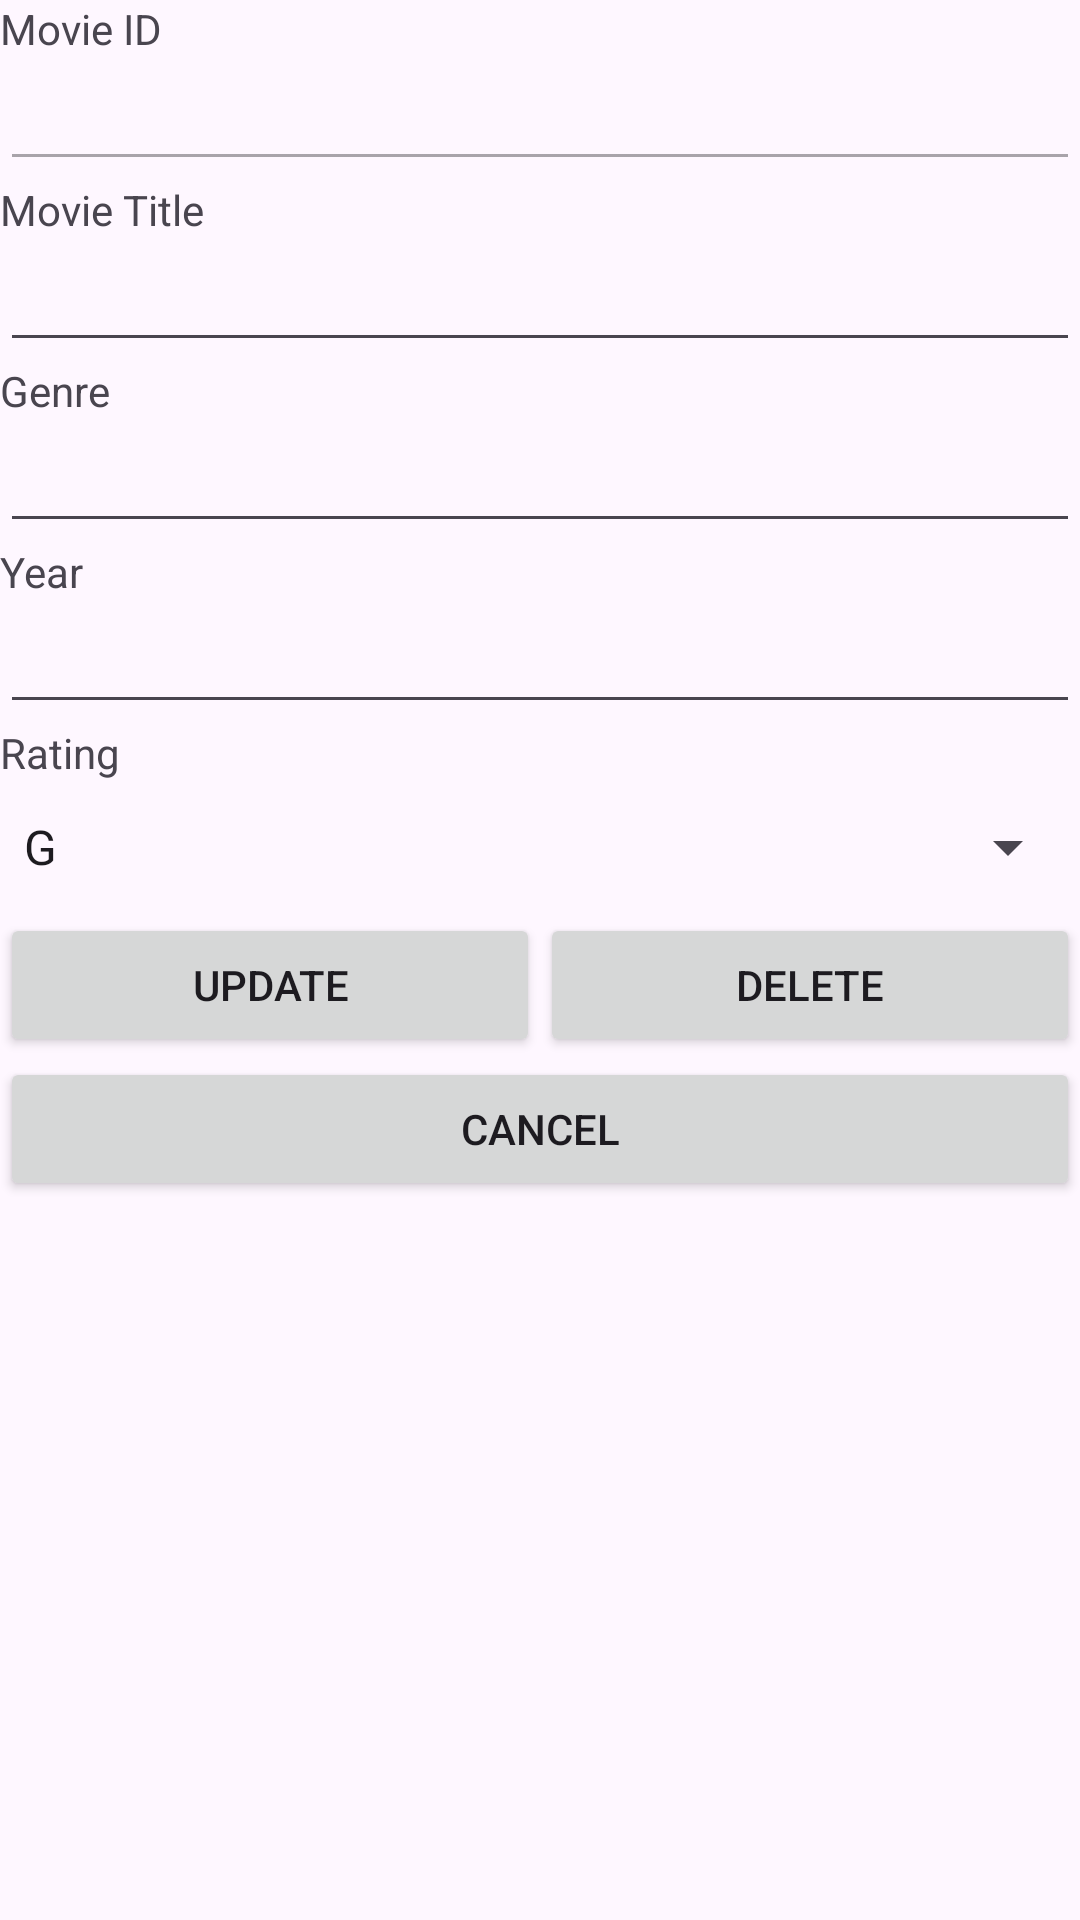

This screen was rendered from an Android layout file. Write that file and the resources it references.
<!-- AndroidManifest.xml: application theme Theme.MyMoviesInsertMovie -->
<!-- res/layout/activity_third.xml -->
<?xml version="1.0" encoding="utf-8"?>
<LinearLayout xmlns:android="http://schemas.android.com/apk/res/android"
    xmlns:app="http://schemas.android.com/apk/res-auto"
    xmlns:tools="http://schemas.android.com/tools"
    android:layout_width="match_parent"
    android:layout_height="match_parent"
    android:orientation="vertical"
    tools:context=".ThirdActivity">

    <TextView
        android:id="@+id/tvMovieID"
        android:layout_width="match_parent"
        android:layout_height="wrap_content"
        android:text="Movie ID" />

    <EditText
        android:id="@+id/etMovieID"
        android:layout_width="match_parent"
        android:layout_height="wrap_content"
        android:ems="10"
        android:inputType="none"
        android:enabled="false"
        android:textIsSelectable="true" />

    <TextView
        android:id="@+id/tvTitle"
        android:layout_width="match_parent"
        android:layout_height="wrap_content"
        android:text="Movie Title" />

    <EditText
        android:id="@+id/etTitle"
        android:layout_width="match_parent"
        android:layout_height="wrap_content"
        android:ems="10"
        android:inputType="text" />

    <TextView
        android:id="@+id/tvGenre"
        android:layout_width="match_parent"
        android:layout_height="wrap_content"
        android:text="Genre" />

    <EditText
        android:id="@+id/etGenres"
        android:layout_width="match_parent"
        android:layout_height="wrap_content"
        android:ems="10"
        android:inputType="text" />

    <TextView
        android:id="@+id/tvYear"
        android:layout_width="match_parent"
        android:layout_height="wrap_content"
        android:text="Year" />

    <EditText
        android:id="@+id/etYears"
        android:layout_width="match_parent"
        android:layout_height="wrap_content"
        android:ems="10"
        android:inputType="text" />

    <TextView
        android:id="@+id/tvRating"
        android:layout_width="match_parent"
        android:layout_height="wrap_content"
        android:text="Rating" />

    <Spinner
        android:id="@+id/spinnerEditRating"
        android:layout_width="match_parent"
        android:layout_height="wrap_content"
        android:layout_marginTop="10sp"
        android:entries="@array/spinnerItems"/>

    <LinearLayout
        android:layout_width="match_parent"
        android:layout_height="wrap_content"
        android:layout_marginTop="10sp"
        android:orientation="horizontal">

        <Button
            android:id="@+id/buttonUpdate"
            android:layout_width="0dp"
            android:layout_height="wrap_content"
            android:layout_weight="1"
            android:text="UPDATE" />

        <Button
            android:id="@+id/buttonDelete"
            android:layout_width="0dp"
            android:layout_height="wrap_content"
            android:layout_weight="1"
            android:text="DELETE" />

    </LinearLayout>

    <Button
        android:id="@+id/buttonCancel"
        android:layout_width="match_parent"
        android:layout_height="wrap_content"
        android:text="CANCEL" />

</LinearLayout>
<!-- resources referenced by this layout -->
<resources>
  <string-array name="spinnerItems">
          <item>G</item>
          <item>PG</item>
          <item>PG13</item>
          <item>NC16</item>
          <item>M18</item>
          <item>R21</item>
          
      </string-array>
  <style name="Theme.MyMoviesInsertMovie" parent="Base.Theme.MyMoviesInsertMovie" />
  <style name="Base.Theme.MyMoviesInsertMovie" parent="Theme.Material3.DayNight.NoActionBar">
          
          
      </style>
</resources>
